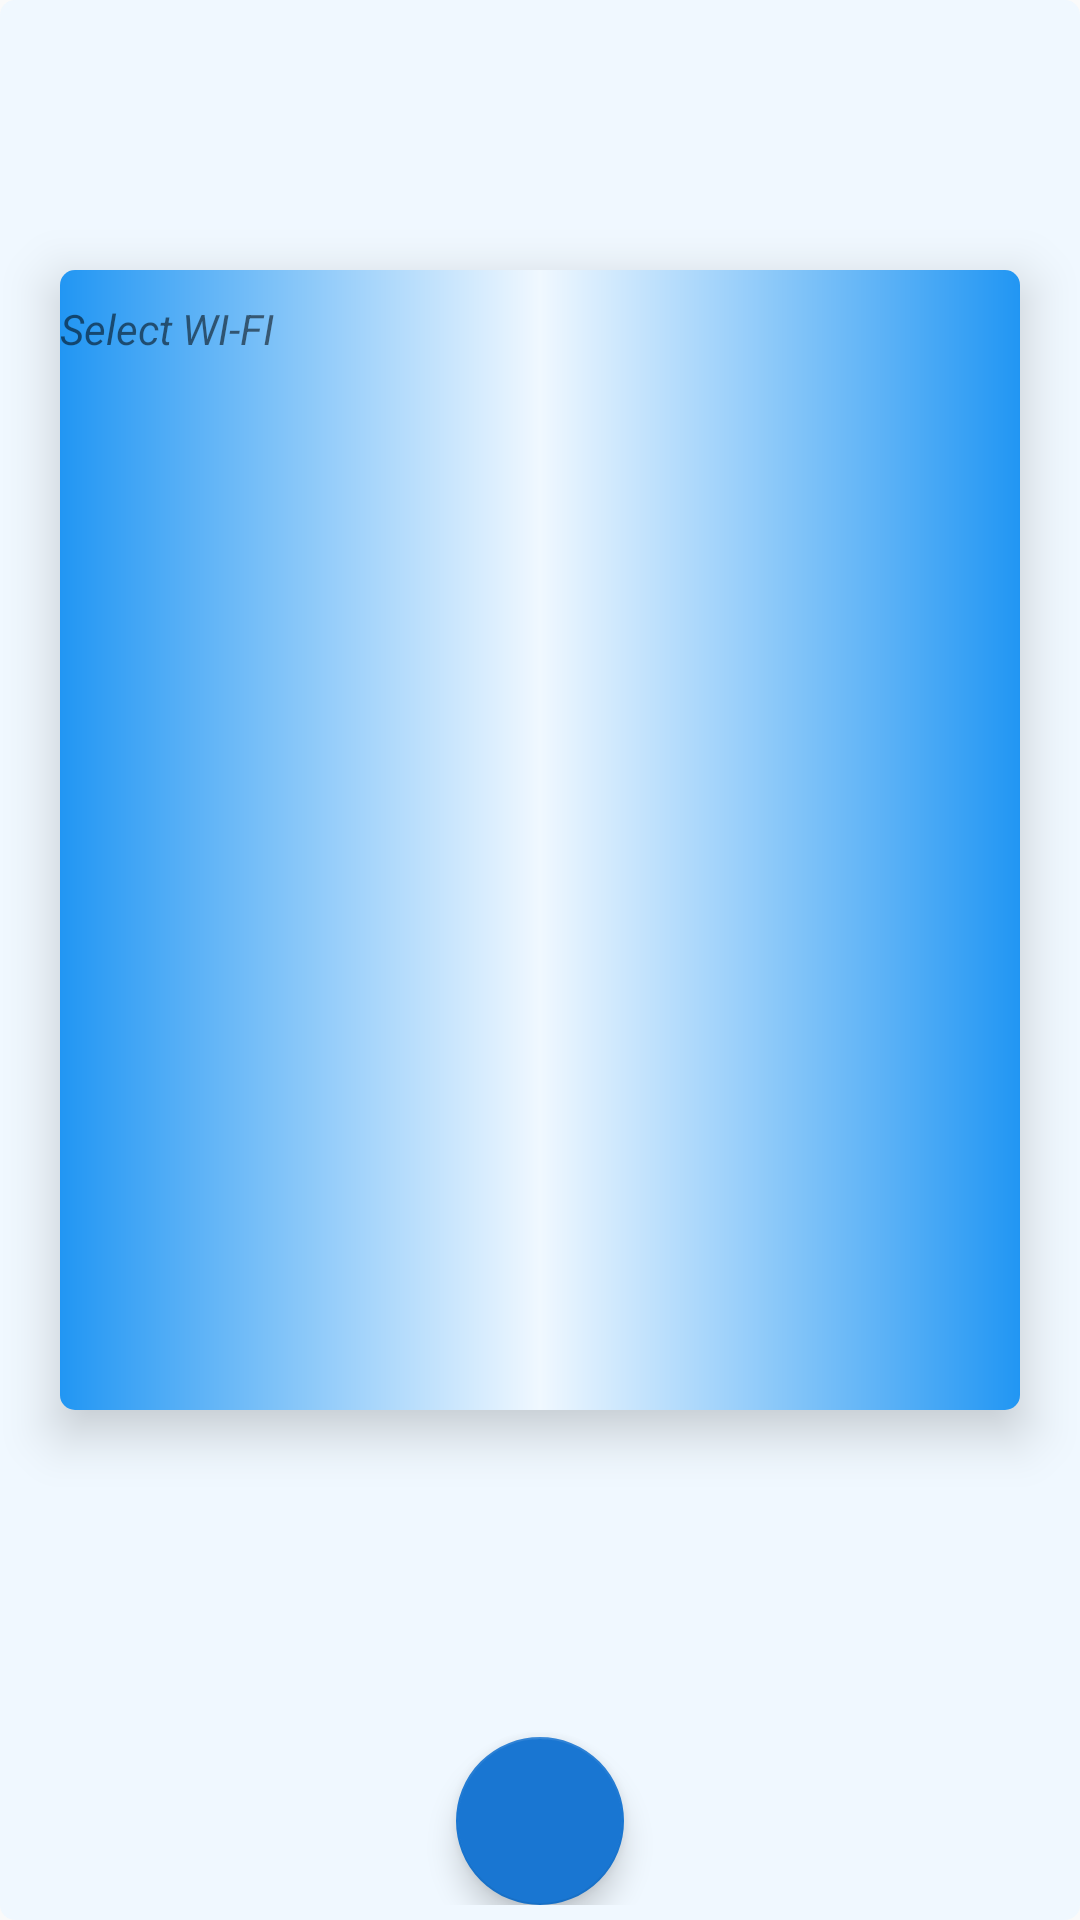

Produce the Android XML layout that renders to this screen, including the resource entries it uses.
<!-- AndroidManifest.xml: application theme AppTheme -->
<!-- res/layout/edit1_activity_layout.xml -->
<?xml version="1.0" encoding="utf-8"?>
<RelativeLayout xmlns:android="http://schemas.android.com/apk/res/android"
    xmlns:tools="http://schemas.android.com/tools"
    xmlns:app="http://schemas.android.com/apk/res-auto"
    android:layout_width="match_parent"
    android:layout_height="match_parent"
    android:background="@drawable/main_background"
    tools:context="stabs.com.pro_fi.EditWIFI">

    <RelativeLayout
        android:layout_width="match_parent"
        android:layout_height="wrap_content"
        android:paddingBottom="5dp"
        android:layout_alignParentTop="true"
        android:layout_alignParentStart="true">

        
        <TextView
            android:id="@+id/wifiTxt"
            android:layout_width="wrap_content"
            android:layout_height="50dp"
            android:layout_marginTop="15dp"
            android:ems="12"
            android:textAlignment="center"
            android:gravity="center"
            android:textSize="20sp"
            android:layout_centerHorizontal="true"
            android:layout_alignParentTop="true"
            android:background="@drawable/add_profile_name"
            android:elevation="50dp"
            />

        
        <RelativeLayout
            android:id="@+id/body_layout"
            android:layout_width="@dimen/screen_width"
            android:layout_height="380dp"
            android:layout_below="@+id/wifiTxt"
            android:layout_centerHorizontal="true"
            android:layout_marginTop="25dp"
            android:layout_marginBottom="15dp"
            android:layout_marginLeft="20dp"
            android:layout_marginRight="20dp"
            android:background="@drawable/add_profile_body"
            android:elevation="10dp">

            <TextView
                android:layout_width="wrap_content"
                android:layout_height="wrap_content"
                android:layout_marginTop="10dp"
                android:text="Select WI-FI "
                android:layout_marginBottom="20dp"
                android:id="@+id/selectWifiText"
                android:layout_gravity="center_horizontal"
                android:textStyle="italic" />

            <ScrollView
                android:layout_width="match_parent"
                android:layout_height="wrap_content"
                android:id="@+id/scrollView"
                android:layout_below="@+id/selectWifiText"
                android:layout_marginBottom="5dp"
                android:elevation="30dp">

                <RelativeLayout
                    android:layout_width="match_parent"
                    android:layout_height="wrap_content">

                    <android.support.v7.widget.RecyclerView
                        android:id="@+id/recycler_view"
                        android:scrollbars="vertical"
                        android:layout_width="match_parent"
                        android:layout_marginTop="5dp"
                        android:layout_height="fill_parent"
                        android:layout_alignParentEnd="true"
                        android:layout_alignParentBottom="true" />

                </RelativeLayout>

            </ScrollView>

        </RelativeLayout>

        <android.support.design.widget.FloatingActionButton
            android:id="@+id/done1"
            android:layout_width="wrap_content"
            android:layout_height="wrap_content"
            android:src="@drawable/ic_arrow_fw"
            android:clickable="true"
            android:onClick="updateProfile"
            android:layout_alignParentBottom="true"
            app:backgroundTint="@color/colorPrimaryDark"
            android:layout_below="@+id/body_layout"
            android:layout_centerHorizontal="true"/>

    </RelativeLayout>


</RelativeLayout>

    
<!-- resources referenced by this layout -->
<resources>
  <color name="colorPrimaryDark">#1976D2</color>
  <dimen name="screen_width">410dp</dimen>
  <!-- drawable add_profile_body (drawable) -->
  <?xml version="1.0" encoding="utf-8"?>
  <shape xmlns:android="http://schemas.android.com/apk/res/android"
      android:shape="rectangle">
      
      <corners android:radius="5dp"/>
      <gradient
          android:startColor="#2196F3"
          android:centerColor="#F0F8FF"
          android:endColor="#2196F3"
          android:angle="180"
          android:type="linear"/>
  </shape>
  <!-- drawable main_background (drawable) -->
  <?xml version="1.0" encoding="utf-8"?>
  <shape xmlns:android="http://schemas.android.com/apk/res/android"
      android:shape="rectangle">
      <solid android:color="#F0F8FF" />
      <corners android:radius="5dp"/>
      
  </shape>
  <style name="AppTheme" parent="Base.Theme.AppCompat.Light.DarkActionBar">
          
          <item name="colorPrimary">@color/colorPrimary</item>
          <item name="colorPrimaryDark">@color/colorPrimaryDark</item>
          <item name="colorAccent">@color/colorAccent</item>
          <item name="alertDialogTheme">@style/AlertDialogCustom</item>
      </style>
  <color name="colorPrimary">#2196F3</color>
  <color name="colorAccent">#008080</color>
  <style name="AlertDialogCustom" parent="@android:style/Theme.Material.Light.Dialog.NoActionBar.MinWidth">
          <item name="android:colorAccent">@color/colorPrimary</item>
          <item name="android:textColorPrimary">@color/dialogTextColot</item>
      </style>
  <color name="dialogTextColot">#424242</color>
</resources>
